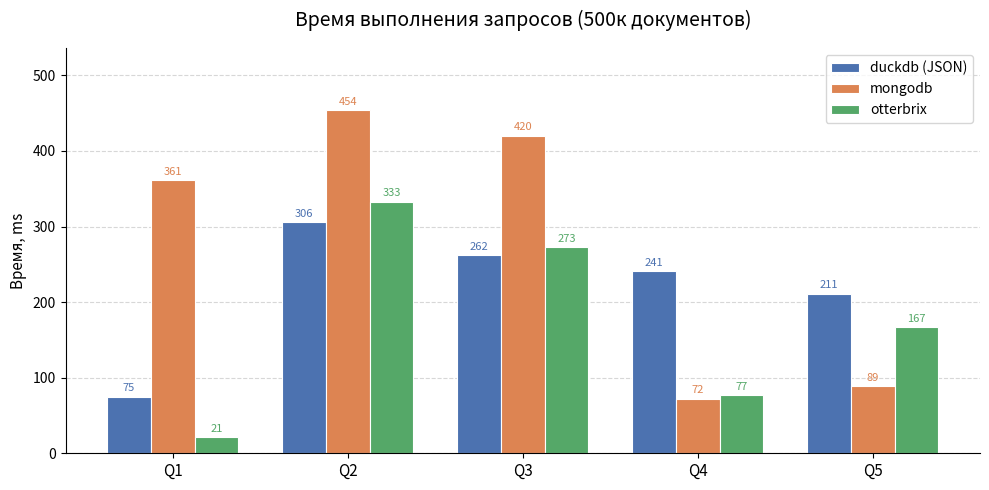

Generate this figure with matplotlib:
#!/usr/bin/env python3
"""
Сравнение времени выполнения: duckdb / mongodb / otterbrix.
Запуск: python3 bench_compare.py
"""

import matplotlib.pyplot as plt
import matplotlib.ticker as ticker
import numpy as np

# ── Данные ───────────────────────────────────────────────────────────────────
labels = ["Q1", "Q2", "Q3", "Q4", "Q5"]

duckdb    = [75,  306, 262, 241, 211]
mongodb   = [361, 454, 420,  72,  89]
otterbrix = [21,  333, 273,  77, 167]

unit  = "ms"
title = "Время выполнения запросов (500к документов)"
# ─────────────────────────────────────────────────────────────────────────────

x     = np.arange(len(labels))
width = 0.25

fig, ax = plt.subplots(figsize=(10, 5))

bars_duckdb    = ax.bar(x - width, duckdb,    width, label="duckdb (JSON)",
                        color="#4C72B0", edgecolor="white", linewidth=0.8)
bars_mongodb   = ax.bar(x,         mongodb,   width, label="mongodb",
                        color="#DD8452", edgecolor="white", linewidth=0.8)
bars_otterbrix = ax.bar(x + width, otterbrix, width, label="otterbrix",
                        color="#55A868", edgecolor="white", linewidth=0.8)

all_vals = duckdb + mongodb + otterbrix
y_max = max(all_vals)

# Значения над столбцами
for bars, vals, color in [
    (bars_duckdb,    duckdb,    "#4C72B0"),
    (bars_mongodb,   mongodb,   "#DD8452"),
    (bars_otterbrix, otterbrix, "#55A868"),
]:
    for bar, val in zip(bars, vals):
        ax.text(bar.get_x() + bar.get_width() / 2,
                val + y_max * 0.01,
                f"{val}", ha="center", va="bottom", fontsize=8, color=color)

ax.set_title(title, fontsize=14, pad=16)
ax.set_ylabel(f"Время, {unit}", fontsize=11)
ax.set_xticks(x)
ax.set_xticklabels(labels, fontsize=11)
ax.yaxis.set_major_formatter(ticker.FuncFormatter(lambda v, _: f"{int(v)}"))
ax.legend(fontsize=10)
ax.spines[["top", "right"]].set_visible(False)
ax.set_ylim(0, y_max * 1.18)
ax.yaxis.grid(True, linestyle="--", alpha=0.5)
ax.set_axisbelow(True)

plt.tight_layout()
out = "bench_compare.png"
plt.savefig(out, dpi=150)
print(f"Saved: {out}")
